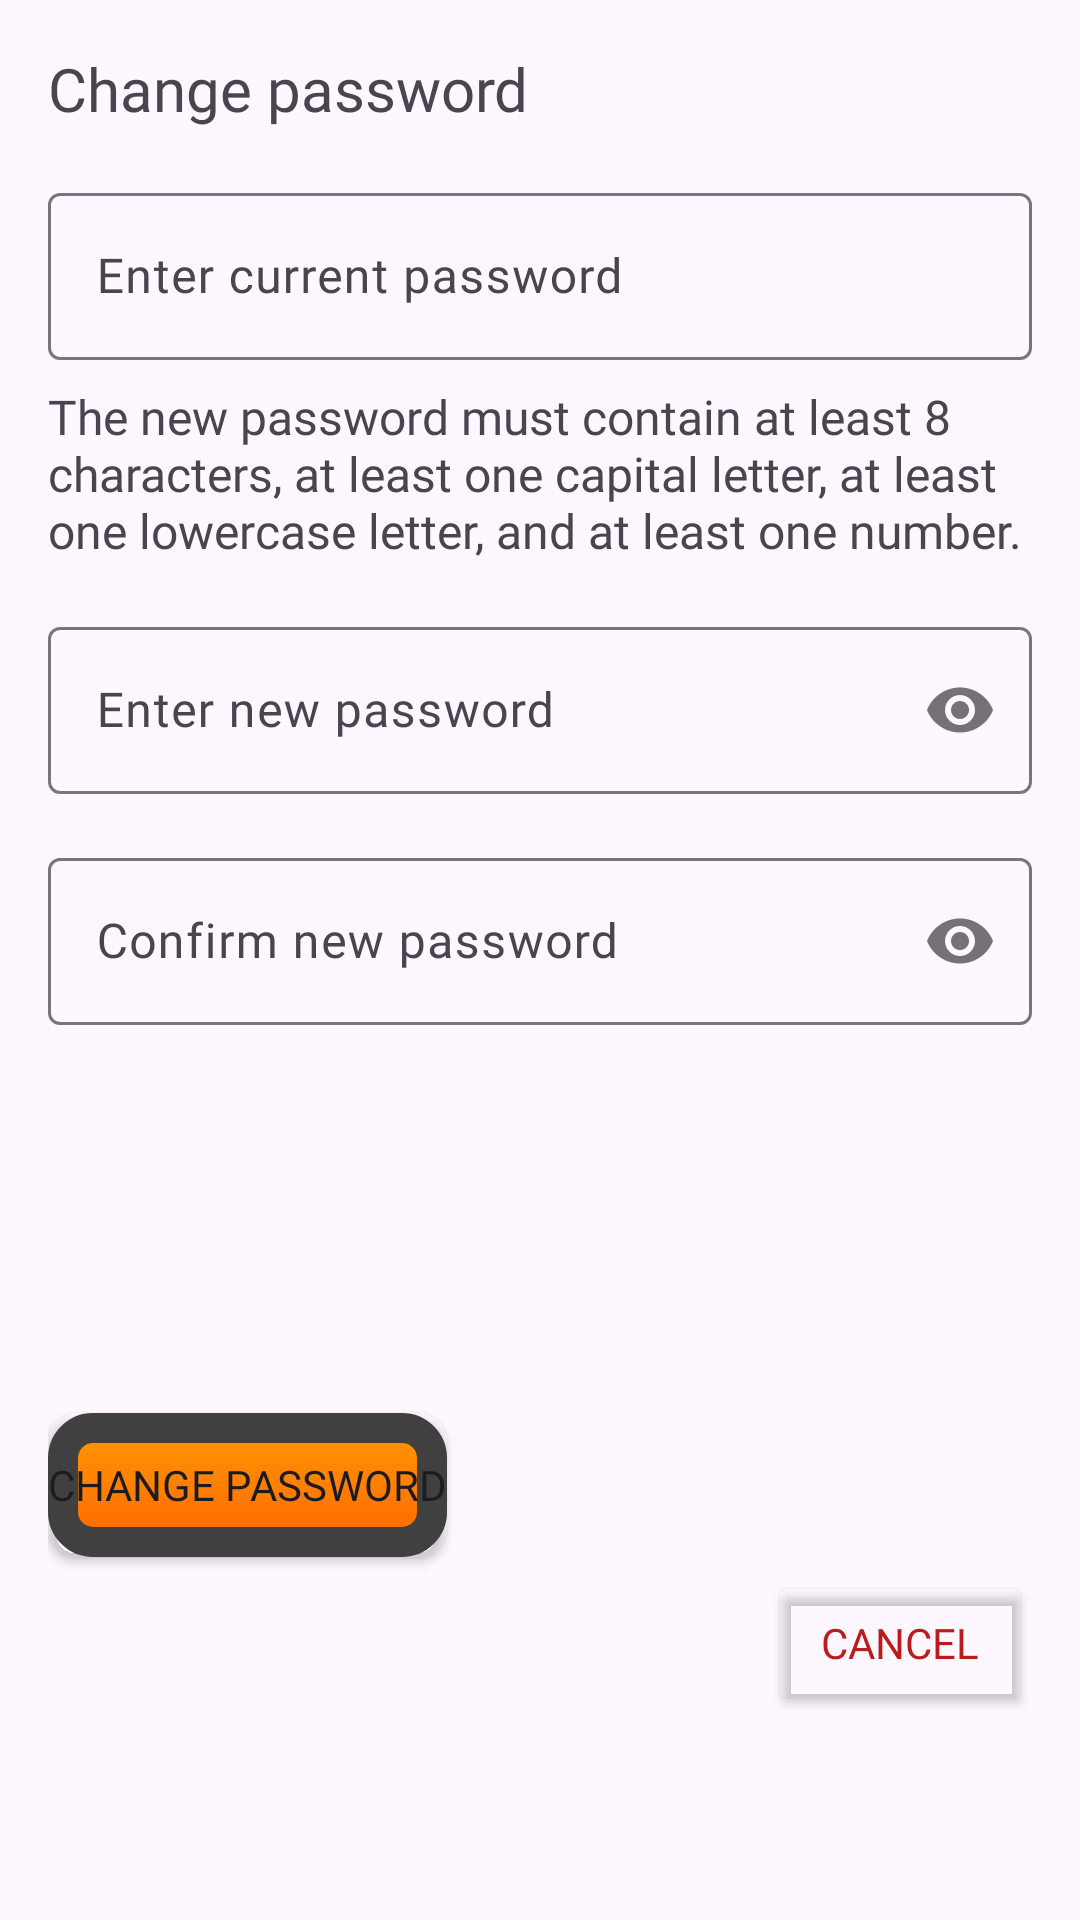

Write the Android layout XML for this screen, with the resource values it uses.
<!-- AndroidManifest.xml: application theme Theme.Riddler -->
<!-- res/layout/dialog_password_change.xml -->
<?xml version="1.0" encoding="utf-8"?>
<androidx.constraintlayout.widget.ConstraintLayout xmlns:android="http://schemas.android.com/apk/res/android"
    xmlns:app="http://schemas.android.com/apk/res-auto"
    xmlns:tools="http://schemas.android.com/tools"
    android:layout_width="match_parent"
    android:layout_height="wrap_content"
    android:padding="16dp">

    <TextView
        android:id="@+id/changePassword_title"
        android:layout_width="wrap_content"
        android:layout_height="wrap_content"
        android:text="@string/change_password"
        android:textSize="20sp"
        android:fontFamily="@font/montserrat_bold"
        app:layout_constraintStart_toStartOf="parent"
        app:layout_constraintTop_toTopOf="parent" />

    <com.google.android.material.textfield.TextInputLayout
        android:id="@+id/changePassword_currentPasswordTextLayout"
        android:layout_width="0dp"
        android:layout_height="wrap_content"
        android:layout_marginTop="16dp"
        app:helperTextTextColor="@color/queryErrorText"
        app:layout_constraintEnd_toEndOf="parent"
        app:layout_constraintStart_toStartOf="parent"
        app:layout_constraintTop_toBottomOf="@+id/changePassword_title">

        <com.google.android.material.textfield.TextInputEditText
            android:id="@+id/changePassword_currentPasswordEditText"
            android:layout_width="match_parent"
            android:layout_height="wrap_content"
            app:hintTextColor="#C5C7C2"
            android:fontFamily="@font/montserrat_semi_bold"
            android:hint="@string/enter_current_password"
            android:inputType="textPassword" />
    </com.google.android.material.textfield.TextInputLayout>

    <TextView
        android:id="@+id/changePassword_DescText"
        android:layout_width="0dp"
        android:layout_height="wrap_content"
        android:layout_marginTop="8dp"
        android:textSize="16sp"
        app:helperTextTextColor="@color/queryErrorText"
        android:fontFamily="@font/montserrat_regular"
        android:text="@string/the_new_password_must_contain_at_least_8_characters_at_least_one_capital_letter_at_least_one_lowercase_letter_and_at_least_one_number"
        app:layout_constraintEnd_toEndOf="parent"
        app:layout_constraintStart_toStartOf="parent"
        app:layout_constraintTop_toBottomOf="@id/changePassword_currentPasswordTextLayout" />

    <com.google.android.material.textfield.TextInputLayout
        android:id="@+id/changePassword_newPasswordTextLayout"
        android:layout_width="0dp"
        android:layout_height="wrap_content"
        android:layout_marginTop="16dp"
        app:passwordToggleEnabled="true"
        app:helperTextTextColor="@color/queryErrorText"
        app:layout_constraintEnd_toEndOf="parent"
        app:layout_constraintStart_toStartOf="parent"
        app:layout_constraintTop_toBottomOf="@id/changePassword_DescText">

        <com.google.android.material.textfield.TextInputEditText
            android:id="@+id/changePassword_newPasswordEditText"
            android:layout_width="match_parent"
            android:layout_height="wrap_content"
            android:hint="@string/enter_new_password"
            app:hintTextColor="#C5C7C2"
            android:fontFamily="@font/montserrat_semi_bold"
            android:imeOptions="actionNone|actionNext"
            android:inputType="textPassword"
            android:singleLine="true" />
    </com.google.android.material.textfield.TextInputLayout>

    <com.google.android.material.textfield.TextInputLayout
        android:id="@+id/changePassword_confirmPasswordTextLayout"
        android:layout_width="0dp"
        android:layout_height="wrap_content"
        android:layout_marginTop="16dp"
        app:passwordToggleEnabled="true"
        app:helperTextTextColor="@color/queryErrorText"
        app:layout_constraintEnd_toEndOf="parent"
        app:layout_constraintStart_toStartOf="parent"
        app:layout_constraintTop_toBottomOf="@id/changePassword_newPasswordTextLayout">

        <com.google.android.material.textfield.TextInputEditText
            android:id="@+id/changePassword_confirmPasswordEditText"
            android:layout_width="match_parent"
            android:layout_height="wrap_content"
            app:hintTextColor="#C5C7C2"
            android:fontFamily="@font/montserrat_semi_bold"
            android:hint="@string/confirm_new_password"
            android:imeOptions="actionDone"
            android:inputType="textPassword" />
    </com.google.android.material.textfield.TextInputLayout>

    <Button
        android:id="@+id/changePassword_changePasswordButton"
        android:layout_width="wrap_content"
        android:layout_height="wrap_content"
        android:layout_marginTop="24dp"
        android:background="@drawable/sharper_corners"
        android:fontFamily="@font/montserrat_semi_bold"
        android:text="@string/change_password"
        app:layout_constraintBottom_toBottomOf="parent"
        app:layout_constraintStart_toStartOf="@+id/changePassword_confirmPasswordTextLayout"
        app:layout_constraintTop_toBottomOf="@id/changePassword_confirmPasswordTextLayout" />

    <Button
        android:id="@+id/changePassword_CancelButton"
        android:layout_width="wrap_content"
        android:layout_height="wrap_content"
        android:backgroundTint="@android:color/transparent"
        android:fontFamily="@font/montserrat_semi_bold"
        android:text="@string/cancel"
        android:textColor="@color/queryErrorText"
        app:layout_constraintBottom_toBottomOf="parent"
        app:layout_constraintEnd_toEndOf="@+id/changePassword_confirmPasswordTextLayout"
        app:layout_constraintTop_toTopOf="@+id/changePassword_changePasswordButton" />


</androidx.constraintlayout.widget.ConstraintLayout>
<!-- resources referenced by this layout -->
<resources>
  <color name="queryErrorText">#BA1B1B</color>
  <!-- drawable sharper_corners (drawable) -->
  <?xml version="1.0" encoding="utf-8"?>
  <shape xmlns:android="http://schemas.android.com/apk/res/android" android:shape="rectangle">
      <stroke android:width="10dp" android:color="#FF404040" />
      <corners android:radius="10dp" />
      <gradient
          android:startColor="#FF6800"
          android:centerColor="#FF8000"
          android:endColor="#FF9700" android:angle="90" />
  </shape>
  <string name="cancel">Cancel</string>
  <string name="change_password">Change password</string>
  <string name="confirm_new_password">Confirm new password</string>
  <string name="enter_current_password">Enter current password</string>
  <string name="enter_new_password">Enter new password</string>
  <string name="the_new_password_must_contain_at_least_8_characters_at_least_one_capital_letter_at_least_one_lowercase_letter_and_at_least_one_number">The new password must contain at least 8 characters, at least one capital letter, at least one lowercase letter, and at least one number.</string>
  <style name="Theme.Riddler" parent="Theme.Material3.DayNight.NoActionBar">
          
          <item name="colorPrimary">@color/purple_500</item>
          <item name="colorPrimaryVariant">@color/purple_700</item>
          <item name="colorOnPrimary">@color/white</item>
          
          <item name="colorSecondary">@color/teal_200</item>
          <item name="colorSecondaryVariant">@color/teal_700</item>
          <item name="colorOnSecondary">@color/black</item>
          
          <item name="android:statusBarColor" tools:targetApi="l">@color/black</item>
          
      </style>
  <color name="purple_500">#FF6200EE</color>
  <color name="purple_700">#FF3700B3</color>
  <color name="white">#FFFFFFFF</color>
  <color name="teal_200">#FF03DAC5</color>
  <color name="teal_700">#FF018786</color>
  <color name="black">#FF000000</color>
</resources>
